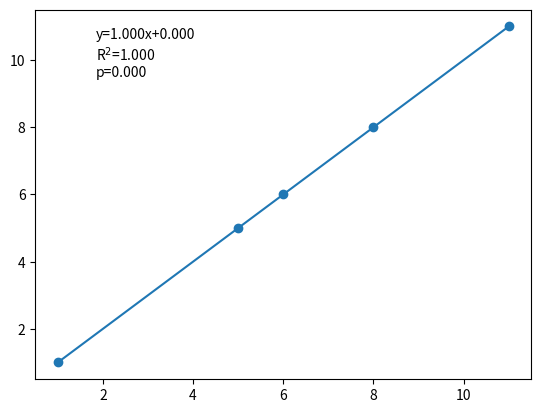

This chart was generated by the following Python code:
import numpy as np
import matplotlib.pyplot as plt
from scipy import stats

x = np.array([1,5,6,8,11])
y = np.array([1,5,6,8,11])

plt.scatter(x,y)

slope, intercept, rvalue, pvalue, stderr = stats.linregress(x,y)

plt.plot(x,slope*x+intercept)

plt.annotate("y=%.3fx+%.3f\nR$^2$=%.3f\np=%.3f"%(slope,intercept,rvalue**2,pvalue),xy=(0.15,0.7),xycoords='figure fraction')

plt.show()